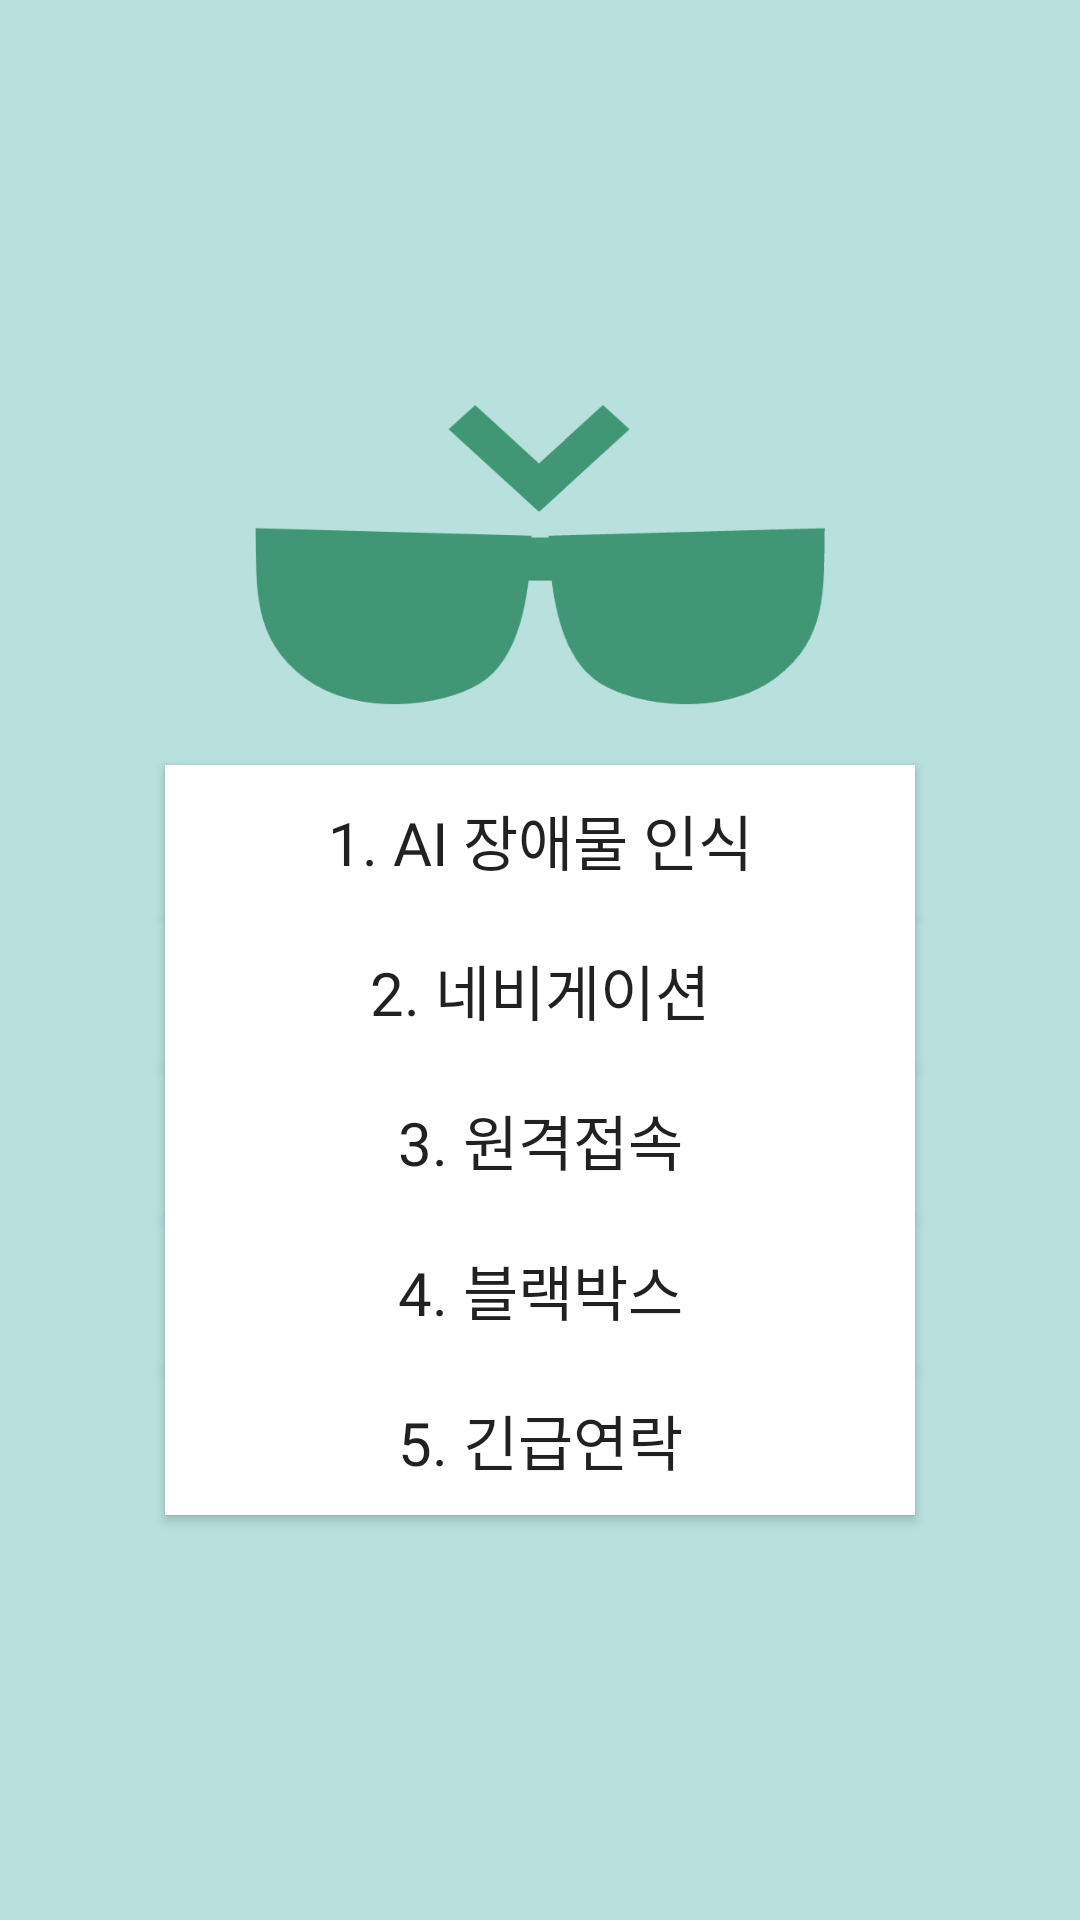

Android layout source for this screen:
<!-- AndroidManifest.xml: application theme AppTheme -->
<!-- res/layout/fragment_setting.xml -->
<?xml version="1.0" encoding="utf-8"?>
<LinearLayout xmlns:android="http://schemas.android.com/apk/res/android"
    xmlns:tools="http://schemas.android.com/tools"
    android:layout_width="match_parent"
    android:layout_height="match_parent"
    android:orientation="vertical"
    android:background="#614DB6AC"
    android:gravity="center">
    <ImageView
        android:layout_width="190dp"
        android:layout_height="100dp"
        android:background="@drawable/logo"/>
    <Button
        android:id="@+id/Btn1"
        android:layout_width="250dp"
        android:layout_height="50dp"
        android:background="#FFFFFF"
        android:layout_marginTop="20dp"
        android:textSize="20dp"
        android:fontFamily="@font/regularelice"
        android:text="1. AI 장애물 인식" />
    />

    <Button
        android:id="@+id/Btn2"
        android:layout_width="250dp"
        android:layout_height="50dp"
        android:background="#FFFFFF"
        android:textSize="20dp"
        android:fontFamily="@font/regularelice"
        android:text="2. 네비게이션" />

    <Button
        android:id="@+id/Btn3"
        android:layout_width="250dp"
        android:layout_height="50dp"
        android:background="#FFFFFF"
        android:textSize="20dp"
        android:fontFamily="@font/regularelice"
        android:text="3. 원격접속" />

    <Button
        android:id="@+id/Btn4"
        android:layout_width="250dp"
        android:layout_height="50dp"
        android:background="#FFFFFF"
        android:textSize="20dp"
        android:fontFamily="@font/regularelice"
        android:text="4. 블랙박스"/>

    <Button
        android:id="@+id/Btn5"
        android:layout_width="250dp"
        android:layout_height="50dp"
        android:background="#FFFFFF"
        android:textSize="20dp"
        android:fontFamily="@font/regularelice"
        android:text="5. 긴급연락" />

    
</LinearLayout>
<!-- resources referenced by this layout -->
<resources>
  <!-- drawable logo: png bitmap (drawable, 13332 bytes) -->
  <style name="AppTheme" parent="Theme.AppCompat.Light.NoActionBar">
          <item name="colorPrimary">#8BC34A</item>
          <item name="colorPrimaryDark">#8BC34A</item>
          <item name="colorAccent">#8BC34A</item>
      </style>
</resources>
